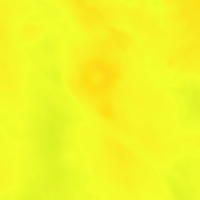

The file beside this chart, header and first rows:
filename, width, height, class, xmin, ymin, xmax, ymax
03044.png, 200, 200, mound, 67, 51, 126, 105
